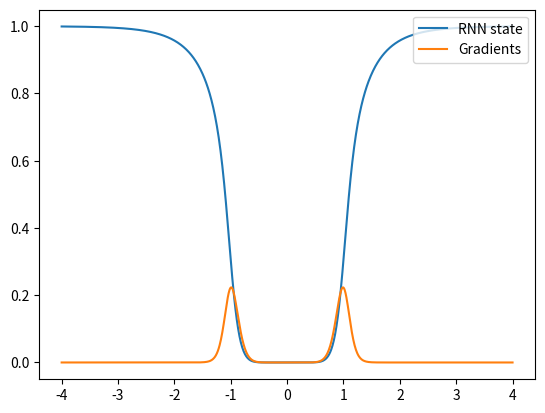

Here is the Python script that generated this plot:
import numpy as np
import matplotlib.pyplot as plt

#rnn: h(t) = tanh(Wh*h(t-1))
# dht/dh(t-T) = (1-[tanh(Wh*h(t-1))]^2)*Wh
#               * dh(t-1)/dh(t-T)
# 也可简化为:
# dh(t) = (1-[tanh(Wh*h(t-1))]^2) * Wh * dh(t-1)
# 先求dh(t),再求dh(t-1),dh(t-2)
#
def forward_backward_prop(Wh, T):
    ht = [0.5] # 初始ht=0.5
    # 先求ht,再求h(t-1),h(t-2),...
    for _ in range(T):
        ht.append(np.tanh(Wh * ht[-1]))

    # 先求dh(t),再求dh(t-1),dh(t-2)
    dh = 1 # 初始梯度=1
    for t in range(T):
        dh = (1 - ht[-1 - t] ** 2) * Wh * dh

    return ht[-1], dh

T = 10 # sequence length
wlim = 4 # limit of interval over weights Wh

results = []
ws = np.linspace(-wlim, wlim, 1000)
for w in ws:
    ht, dh = forward_backward_prop(w, T)
    results.append((ht, dh))

plt.plot(ws, [r[0] for r in results], label='RNN state')
plt.plot(ws, [r[1] for r in results], label='Gradients')
plt.legend(loc='upper right')
plt.show()
